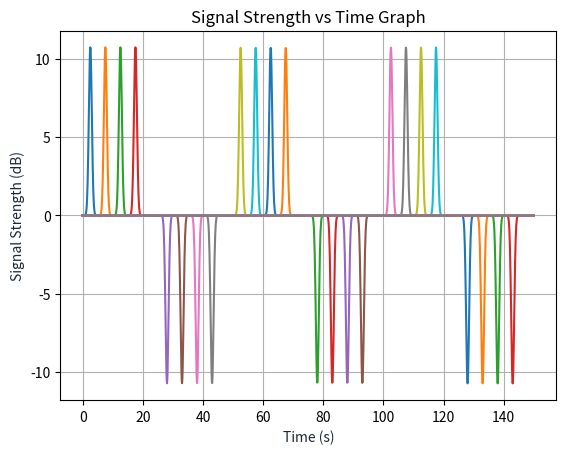

The matplotlib source for this figure:
import numpy as np
import matplotlib.pyplot as plt
import math

x = np.linspace(0,150,1500)

# d is the number of groups (6 sets of peaks)
# t is for the 4 peaks in each set that have positive peaks
# n is for the 4 peaks in each set that have negative peaks
# Desmos reference: https://www.desmos.com/calculator/m8agxbd59z 

for d in range (1,8):
  if (d % 2 ==1):
    for t in range(4*d-4, 4*d,1):
      first_coef_up= 19/(math.sqrt(math.pi))
      exponent = -2 * ((x - 5*t - (5*d-2.5)) **2)
      y= first_coef_up * ((math.e)**exponent)
      plt.plot(x, y)
  else:
    for n in range(4*d-4, 4*d,1):
      first_coef_down = -19/(math.sqrt(math.pi)) 
      exponent = -2 * ((x- 5*n- (5*d-2))**2)
      y = first_coef_down * ((math.e)**exponent)
      plt.plot(x, y)

plt.title('Signal Strength vs Time Graph')
plt.xlabel('Time (s)', color='#1C2833')
plt.ylabel('Signal Strength (dB)', color='#1C2833')
plt.grid()
plt.show()